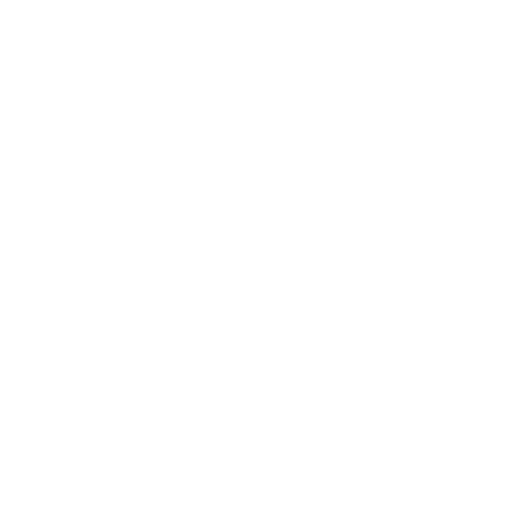
t = 0.00 s
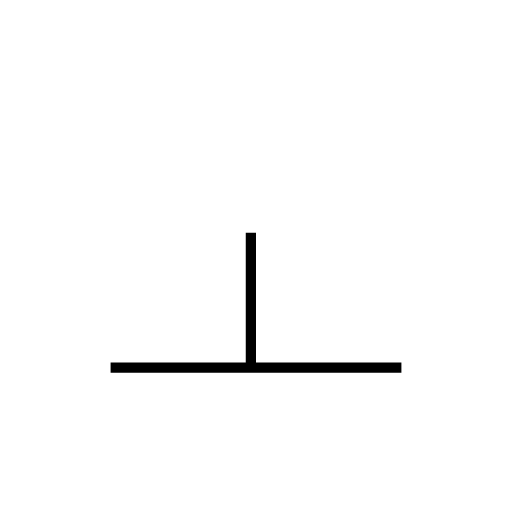
t = 1.26 s
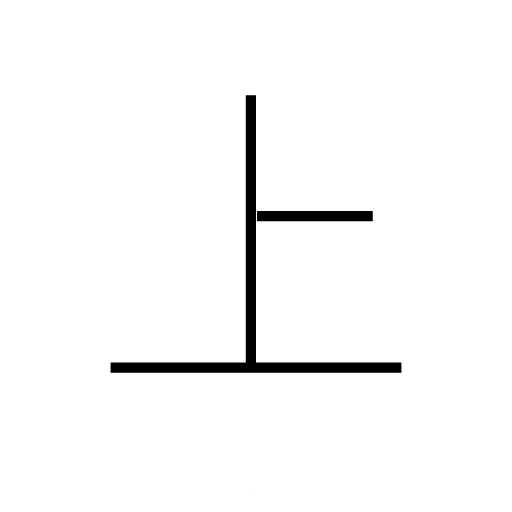
t = 2.00 s
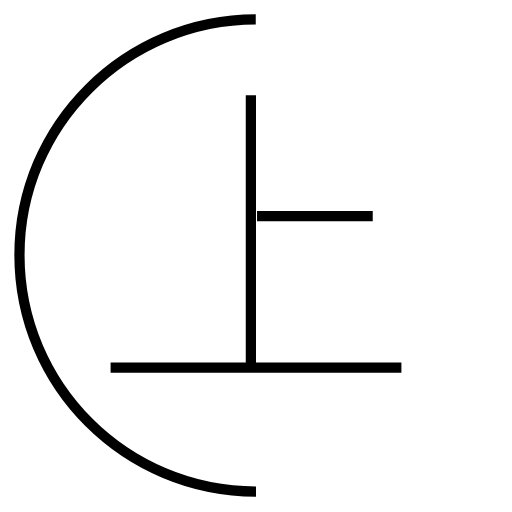
t = 4.17 s
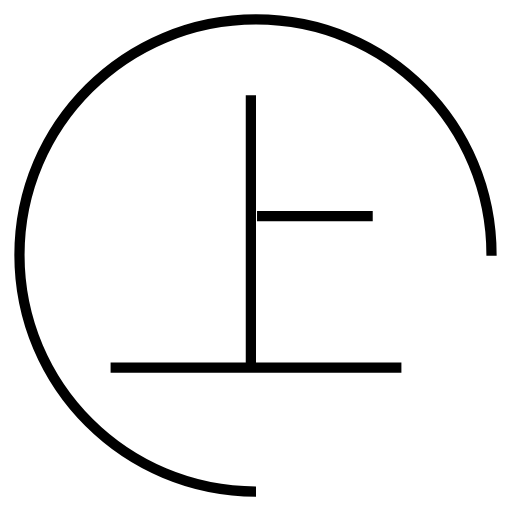
t = 5.26 s
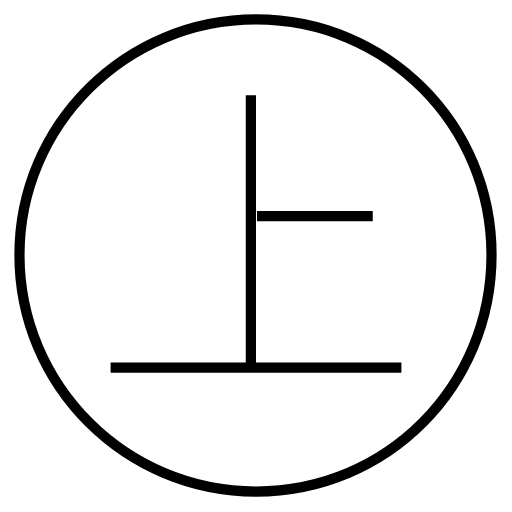
t = 6.34 s

The animated SVG that drew these frames (rendered in a browser with its animation timeline set to each time). Animation: 4 SMIL elements (animate=4); one cycle of 6.34 s.

<?xml version='1.0' encoding='utf-8'?>
<svg viewBox="0.0 -6.0 50.0 50.0" version="1.1" xmlns="http://www.w3.org/2000/svg"><rect x="-1000" y="-1000" width="2000" height="2000" stroke="white" fill="white" /><g style="fill:none;stroke:#000000;stroke-width:1"><path d="M 39.2 -8.1 L 10.8 -8.1 " transform="translate(0.0 38.0)" stroke-dasharray="28.400000000000002" stroke-dashoffset="28.400000000000002"><animate attributeName="stroke-dashoffset" from="28.400000000000002" to="0" dur="0.852s" begin="0s" fill="freeze" /></path><path d="M 24.5 -7.8 L 24.5 -34.7 " transform="translate(0.0 38.0)" stroke-dasharray="26.900000000000002" stroke-dashoffset="26.900000000000002"><animate attributeName="stroke-dashoffset" from="26.900000000000002" to="0" dur="0.807s" begin="0.852s" fill="freeze" /></path><path d="M 36.4 -22.9 L 25.1 -22.9 " transform="translate(0.0 38.0)" stroke-dasharray="11.299999999999997" stroke-dashoffset="11.299999999999997"><animate attributeName="stroke-dashoffset" from="11.299999999999997" to="0" dur="0.3389999999999999s" begin="1.659s" fill="freeze" /></path><path d="M 25.0 4.0 C 12.3 4.0 1.9 -6.3 1.9 -19.1 C 1.9 -31.8 12.3 -42.1 25.0 -42.1 C 37.8 -42.1 48.0 -31.8 48.0 -19.1 C 48.0 -6.3 37.8 4.0 25.0 4.0 Z" transform="translate(0.0 38.0)" stroke-dasharray="144.88245316471753" stroke-dashoffset="144.88245316471753"><animate attributeName="stroke-dashoffset" from="144.88245316471753" to="0" dur="4.346473594941526s" begin="1.998s" fill="freeze" /></path></g></svg>
